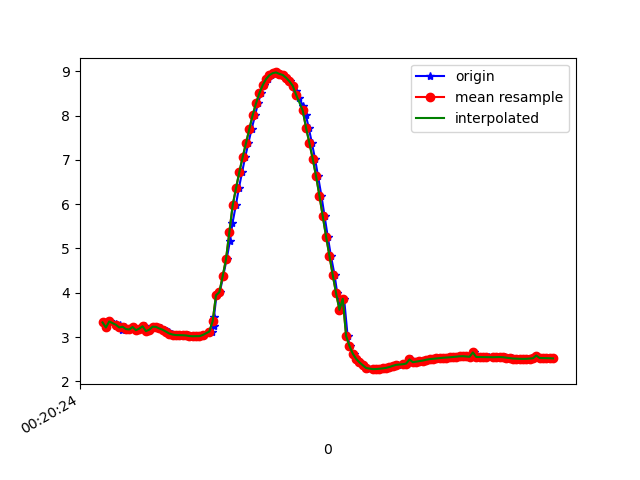

The data file committed next to this chart (first rows):
1617668424468, 364061114432963, 3.3301783, -1.9505904, 9.008058
1617668424483, 364061133663733, 3.216, -1.957, 9.048
1617668424505, 364061152894503, 3.352, -1.988, 8.992
1617668424542, 364061172125273, 3.3, -1.974, 9.014
1617668424543, 364061191356043, 3.254, -2.101, 9.002
1617668424562, 364061210586813, 3.272, -2.063, 9.004
1617668424576, 364061229817583, 3.161, -2.041, 9.049
1617668424592, 364061249048353, 3.233, -2.019, 9.028
1617668424611, 364061268279123, 3.18, -2.015, 9.048
1617668424632, 364061287509893, 3.171, -2.164, 9.017
1617668424651, 364061306740663, 3.227, -2.134, 9.004
1617668424669, 364061325971433, 3.155, -2.14, 9.028
1617668424688, 364061345202203, 3.191, -2.279, 8.981
1617668424714, 364061364432973, 3.243, -2.253, 8.969
1617668424726, 364061383663743, 3.134, -2.261, 9.006
1617668424745, 364061402894513, 3.166, -2.398, 8.959
1617668424764, 364061422125283, 3.233, -2.386, 8.938
1617668424783, 364061441356053, 3.23, -2.396, 8.937
1617668424812, 364061460586823, 3.194, -2.4, 8.949
1617668424827, 364061479817593, 3.166, -2.407, 8.957
1617668424846, 364061499048363, 3.138, -2.424, 8.962
1617668424858, 364061518279133, 3.107, -2.441, 8.968
1617668424877, 364061537509903, 3.08, -2.453, 8.974
1617668424896, 364061556740673, 3.057, -2.476, 8.976
1617668424917, 364061575971443, 3.044, -2.535, 8.964
1617668424934, 364061595202213, 3.042, -2.638, 8.935
1617668424952, 364061614432983, 3.041, -2.747, 8.902
1617668424972, 364061633663753, 3.036, -2.819, 8.881
1617668424994, 364061652894523, 3.023, -2.838, 8.879
1617668425010, 364061672125293, 3.018, -2.824, 8.886
1617668425029, 364061691356063, 3.02, -2.781, 8.898
1617668425047, 364061710586833, 3.02, -2.675, 8.931
1617668425069, 364061729817603, 3.045, -2.499, 8.974
1617668425116, 364061749048373, 3.124, -2.302, 8.999
1617668425127, 364061768279143, 3.258, -2.15, 8.989
1617668425128, 364061787509913, 3.455, -2.031, 8.943
1617668425143, 364061806740683, 3.944, -1.915, 8.765
1617668425163, 364061825971453, 4.012, -1.575, 8.801
1617668425183, 364061845202223, 4.37, -1.256, 8.681
1617668425204, 364061864432993, 4.756, -0.9531, 8.515
1617668425223, 364061883663763, 5.158, -0.6774, 8.305
1617668425239, 364061902894533, 5.572, -0.4131, 8.051
1617668425259, 364061922125303, 5.974, -0.1666, 7.767
1617668425277, 364061941356073, 6.359, 0.0429, 7.457
1617668425297, 364061960586843, 6.727, 0.2278, 7.123
1617668425315, 364061979817613, 7.063, 0.3914, 6.782
1617668425334, 364061999048383, 7.381, 0.5334, 6.425
1617668425354, 364062018279153, 7.704, 0.6592, 6.021
1617668425375, 364062037509923, 8.013, 0.7913, 5.587
1617668425391, 364062056740693, 8.276, 0.9357, 5.164
1617668425411, 364062075971463, 8.502, 1.087, 4.751
1617668425429, 364062095202233, 8.686, 1.218, 4.372
1617668425449, 364062114433003, 8.824, 1.317, 4.055
1617668425468, 364062133663773, 8.912, 1.421, 3.821
1617668425486, 364062152894543, 8.958, 1.547, 3.66
1617668425506, 364062172125313, 8.974, 1.662, 3.569
1617668425524, 364062191356083, 8.942, 1.205, 3.825
1617668425544, 364062210586853, 8.917, 1.833, 3.628
1617668425562, 364062229817623, 8.855, 1.876, 3.757
1617668425582, 364062249048393, 8.774, 1.877, 3.94
1617668425603, 364062268279163, 8.673, 1.818, 4.184
... 81 more rows
